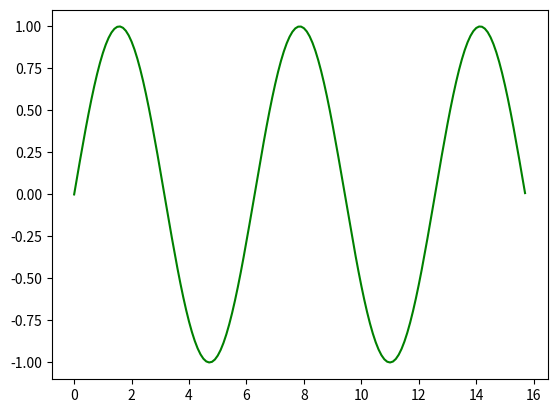

Write the Python code that produced this figure.
import numpy as np
import matplotlib.pyplot as plt

x = np.arange(0, 5*np.pi, 0.1)
y = np.sin(x)

plt.plot(x, y, color='green')
plt.show()